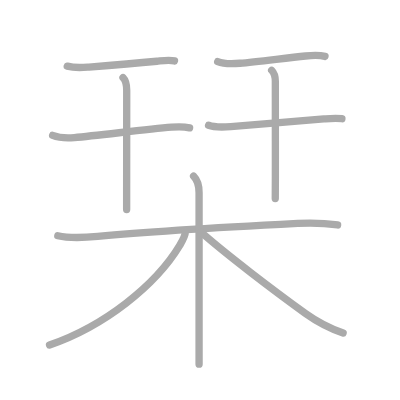
t = 0.00 s
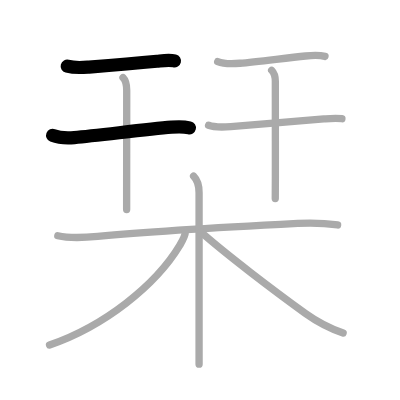
t = 2.00 s
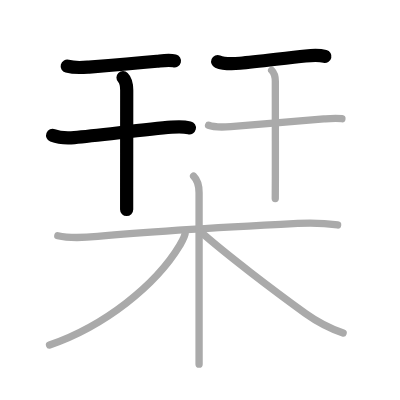
t = 4.00 s
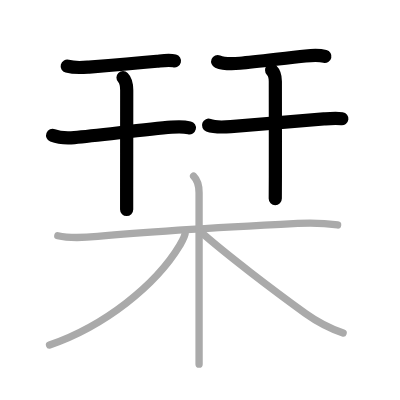
t = 6.00 s
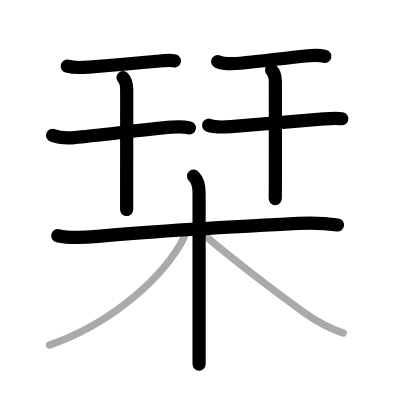
t = 8.00 s
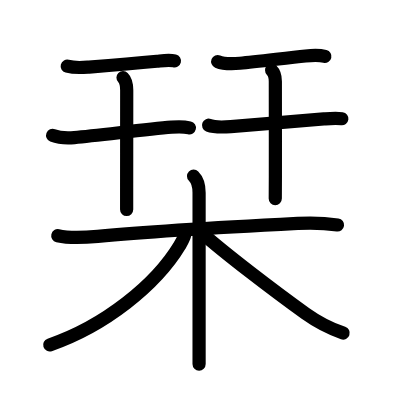
t = 10.00 s

The animated SVG that drew these frames (rendered in a browser with its animation timeline set to each time). Animation: 10 SMIL elements (animate=10); one cycle of 10.00 s.

<?xml version="1.0" standalone="no"?>
<!DOCTYPE svg PUBLIC "-//W3C//DTD SVG 1.1//EN"   "http://www.w3.org/Graphics/SVG/1.1/DTD/svg11.dtd">
<svg width="400px" height="400px"  version="1.1" xmlns="http://www.w3.org/2000/svg">
  <defs>
    <marker id="Triangle" viewBox="0 0 10 10" refX="0" refY="5" markerUnits="strokeWidth" markerWidth="3" style="stroke-opacity:0%;fill:#aaaaaa;" markerHeight="2" orient="auto">
      <path d="M 0 0 L 10 5 L 0 10 z" />
    </marker>
    
    <marker id="Arrow" viewBox="0 0 10 10" refX="5" refY="5" markerUnits="strokeWidth" markerWidth="1.8" style="stroke-opacity:0%;fill:#770000;" markerHeight="2" orient="auto">
      <path d="M 0 4 L 6 4 L 4 1 L 10 5 L 4 9 L 6 6 L 0 6 z" />
        <circle cx="5" cy="5" r="5" />
      </marker>
    
    <marker id="TriangleRed" viewBox="0 0 10 10" refX="0" refY="5" markerUnits="strokeWidth" markerWidth="3" style="stroke-opacity:0%;fill:#CC0000;" markerHeight="2" orient="auto">
      <path d="M 0 0 L 10 5 L 0 10 z" />
    </marker>
    
    <marker id="ArrowRed" viewBox="0 0 10 10" refX="5" refY="5" markerUnits="strokeWidth" markerWidth="1.8" style="stroke-opacity:0%;fill:#CC0000;" markerHeight="2" orient="auto">
      <path d="M 0 4 L 6 4 L 4 1 L 10 5 L 4 9 L 6 6 L 0 6 z" />
        <circle cx="5" cy="5" r="5" />
      </marker>
    
  </defs>
  
  <path style="fill:#ffffff; fill-opacity:100%; fill-rule:evenodd; stroke-width:0;" d="M 0 0 L 400px 0 L 400px 400px L 0 400px L 0 0" />

  <g transform="scale(3.6697247706422 3.6697247706422)">
<path style="fill:none; fill-opacity:0%; fill-rule:evenodd; stroke:#aaaaaa; stroke-opacity:100%; stroke-width: 1.5pt; stroke-linejoin:round; stroke-linecap:round;" d="M18.32 18.03c2.18 0.59 4.03 0.39 5.92 0.24c4.84-0.37 12.96-1.03 18.52-1.58c1.5-0.15 3.3-0.46 4.79-0.09"></path>
<path style="fill:none; fill-opacity:0%; fill-rule:evenodd; stroke:#aaaaaa; stroke-opacity:100%; stroke-width: 1.5pt; stroke-linejoin:round; stroke-linecap:round;" d="M14.34 36.88c1.63 0.64 4.2 0.76 5.91 0.61c6.74-0.59 19.26-2.23 26.51-2.83c1.7-0.14 3.24-0.2 4.9 0.19"></path>
<path style="fill:none; fill-opacity:0%; fill-rule:evenodd; stroke:#aaaaaa; stroke-opacity:100%; stroke-width: 1.5pt; stroke-linejoin:round; stroke-linecap:round;" d="M33.52 21.15c1.04 1.04 1.01 2.47 1.01 3.53c0 0.59-0.01 16.4-0.02 26.31c0 2.55 0 4.71 0 6.12"></path>
<path style="fill:none; fill-opacity:0%; fill-rule:evenodd; stroke:#aaaaaa; stroke-opacity:100%; stroke-width: 1.5pt; stroke-linejoin:round; stroke-linecap:round;" d="M59.32 16.78c1.87 0.78 4.13 0.63 6.06 0.46c4.65-0.42 12.44-1.42 17.88-1.98c1.8-0.19 3.52-0.34 5.3 0.11"></path>
<path style="fill:none; fill-opacity:0%; fill-rule:evenodd; stroke:#aaaaaa; stroke-opacity:100%; stroke-width: 1.5pt; stroke-linejoin:round; stroke-linecap:round;" d="M56.84 34.13c1.67 0.65 4.28 0.5 6.04 0.37c6.59-0.51 18.29-1.55 25.38-2.09c1.7-0.13 3.25-0.28 4.91-0.06"></path>
<path style="fill:none; fill-opacity:0%; fill-rule:evenodd; stroke:#aaaaaa; stroke-opacity:100%; stroke-width: 1.5pt; stroke-linejoin:round; stroke-linecap:round;" d="M74.02 19.15c0.85 0.85 1.01 1.85 1.01 3.03c0 0.58 0.02 16.42 0.01 25.81c-0.01 2.82-0.01 5.05-0.03 6.13"></path>
<path style="fill:none; fill-opacity:0%; fill-rule:evenodd; stroke:#aaaaaa; stroke-opacity:100%; stroke-width: 1.5pt; stroke-linejoin:round; stroke-linecap:round;" d="M15.75 64.23c3.55 0.82 7.28 0.52 10.88 0.18c13.7-1.28 38.12-2.67 54.5-3.52c3.68-0.19 7.21-0.11 10.87 0.41"></path>
<path style="fill:none; fill-opacity:0%; fill-rule:evenodd; stroke:#aaaaaa; stroke-opacity:100%; stroke-width: 1.5pt; stroke-linejoin:round; stroke-linecap:round;" d="M52.75 48c1.19 1.19 1.5 2.5 1.5 4.5c0 8.34 0 27.96 0 39.62c0 3.02 0 5.51 0 7.12"></path>
<path style="fill:none; fill-opacity:0%; fill-rule:evenodd; stroke:#aaaaaa; stroke-opacity:100%; stroke-width: 1.5pt; stroke-linejoin:round; stroke-linecap:round;" d="M50.5 63.25c0 1.12-0.74 2.32-1.52 3.62C42.43 77.74 28.47 88.86 13.5 94"></path>
<path style="fill:none; fill-opacity:0%; fill-rule:evenodd; stroke:#aaaaaa; stroke-opacity:100%; stroke-width: 1.5pt; stroke-linejoin:round; stroke-linecap:round;" d="M54.75 63.25c6.62 5.88 19.9 16 28.5 22.18c2.92 2.09 6.25 3.95 10.25 5.32"></path>

<path style="fill:none; fill-opacity:0%; fill-rule:evenodd; stroke:#000000; stroke-opacity:100%; stroke-width: 2.7pt; stroke-linejoin:round; stroke-linecap:round;" d="M18.32 18.03c2.18 0.59 4.03 0.39 5.92 0.24c4.84-0.37 12.96-1.03 18.52-1.58c1.5-0.15 3.3-0.46 4.79-0.09" pathLength="100" stroke-dashoffset="100" stroke-dasharray="100 105"><animate id="dashAnim1" attributeName="stroke-dashoffset" from="100" to="0" dur="1s" calcMode="linear" fill="freeze"/></path>
<path style="fill:none; fill-opacity:0%; fill-rule:evenodd; stroke:#000000; stroke-opacity:100%; stroke-width: 2.7pt; stroke-linejoin:round; stroke-linecap:round;" d="M14.34 36.88c1.63 0.64 4.2 0.76 5.91 0.61c6.74-0.59 19.26-2.23 26.51-2.83c1.7-0.14 3.24-0.2 4.9 0.19" pathLength="100" stroke-dashoffset="100" stroke-dasharray="100 105"><animate id="dashAnim2" attributeName="stroke-dashoffset" from="100" to="0" dur="1s" calcMode="linear" begin="dashAnim1.end" fill="freeze"/></path>
<path style="fill:none; fill-opacity:0%; fill-rule:evenodd; stroke:#000000; stroke-opacity:100%; stroke-width: 2.7pt; stroke-linejoin:round; stroke-linecap:round;" d="M33.52 21.15c1.04 1.04 1.01 2.47 1.01 3.53c0 0.59-0.01 16.4-0.02 26.31c0 2.55 0 4.71 0 6.12" pathLength="100" stroke-dashoffset="100" stroke-dasharray="100 105"><animate id="dashAnim3" attributeName="stroke-dashoffset" from="100" to="0" dur="1s" calcMode="linear" begin="dashAnim2.end" fill="freeze"/></path>
<path style="fill:none; fill-opacity:0%; fill-rule:evenodd; stroke:#000000; stroke-opacity:100%; stroke-width: 2.7pt; stroke-linejoin:round; stroke-linecap:round;" d="M59.32 16.78c1.87 0.78 4.13 0.63 6.06 0.46c4.65-0.42 12.44-1.42 17.88-1.98c1.8-0.19 3.52-0.34 5.3 0.11" pathLength="100" stroke-dashoffset="100" stroke-dasharray="100 105"><animate id="dashAnim4" attributeName="stroke-dashoffset" from="100" to="0" dur="1s" calcMode="linear" begin="dashAnim3.end" fill="freeze"/></path>
<path style="fill:none; fill-opacity:0%; fill-rule:evenodd; stroke:#000000; stroke-opacity:100%; stroke-width: 2.7pt; stroke-linejoin:round; stroke-linecap:round;" d="M56.84 34.13c1.67 0.65 4.28 0.5 6.04 0.37c6.59-0.51 18.29-1.55 25.38-2.09c1.7-0.13 3.25-0.28 4.91-0.06" pathLength="100" stroke-dashoffset="100" stroke-dasharray="100 105"><animate id="dashAnim5" attributeName="stroke-dashoffset" from="100" to="0" dur="1s" calcMode="linear" begin="dashAnim4.end" fill="freeze"/></path>
<path style="fill:none; fill-opacity:0%; fill-rule:evenodd; stroke:#000000; stroke-opacity:100%; stroke-width: 2.7pt; stroke-linejoin:round; stroke-linecap:round;" d="M74.02 19.15c0.85 0.85 1.01 1.85 1.01 3.03c0 0.58 0.02 16.42 0.01 25.81c-0.01 2.82-0.01 5.05-0.03 6.13" pathLength="100" stroke-dashoffset="100" stroke-dasharray="100 105"><animate id="dashAnim6" attributeName="stroke-dashoffset" from="100" to="0" dur="1s" calcMode="linear" begin="dashAnim5.end" fill="freeze"/></path>
<path style="fill:none; fill-opacity:0%; fill-rule:evenodd; stroke:#000000; stroke-opacity:100%; stroke-width: 2.7pt; stroke-linejoin:round; stroke-linecap:round;" d="M15.75 64.23c3.55 0.82 7.28 0.52 10.88 0.18c13.7-1.28 38.12-2.67 54.5-3.52c3.68-0.19 7.21-0.11 10.87 0.41" pathLength="100" stroke-dashoffset="100" stroke-dasharray="100 105"><animate id="dashAnim7" attributeName="stroke-dashoffset" from="100" to="0" dur="1s" calcMode="linear" begin="dashAnim6.end" fill="freeze"/></path>
<path style="fill:none; fill-opacity:0%; fill-rule:evenodd; stroke:#000000; stroke-opacity:100%; stroke-width: 2.7pt; stroke-linejoin:round; stroke-linecap:round;" d="M52.75 48c1.19 1.19 1.5 2.5 1.5 4.5c0 8.34 0 27.96 0 39.62c0 3.02 0 5.51 0 7.12" pathLength="100" stroke-dashoffset="100" stroke-dasharray="100 105"><animate id="dashAnim8" attributeName="stroke-dashoffset" from="100" to="0" dur="1s" calcMode="linear" begin="dashAnim7.end" fill="freeze"/></path>
<path style="fill:none; fill-opacity:0%; fill-rule:evenodd; stroke:#000000; stroke-opacity:100%; stroke-width: 2.7pt; stroke-linejoin:round; stroke-linecap:round;" d="M50.5 63.25c0 1.12-0.74 2.32-1.52 3.62C42.43 77.74 28.47 88.86 13.5 94" pathLength="100" stroke-dashoffset="100" stroke-dasharray="100 105"><animate id="dashAnim9" attributeName="stroke-dashoffset" from="100" to="0" dur="1s" calcMode="linear" begin="dashAnim8.end" fill="freeze"/></path>
<path style="fill:none; fill-opacity:0%; fill-rule:evenodd; stroke:#000000; stroke-opacity:100%; stroke-width: 2.7pt; stroke-linejoin:round; stroke-linecap:round;" d="M54.75 63.25c6.62 5.88 19.9 16 28.5 22.18c2.92 2.09 6.25 3.95 10.25 5.32" pathLength="100" stroke-dashoffset="100" stroke-dasharray="100 105"><animate id="dashAnim10" attributeName="stroke-dashoffset" from="100" to="0" dur="1s" calcMode="linear" begin="dashAnim9.end" fill="freeze"/></path>

</g>

</svg>  
          
